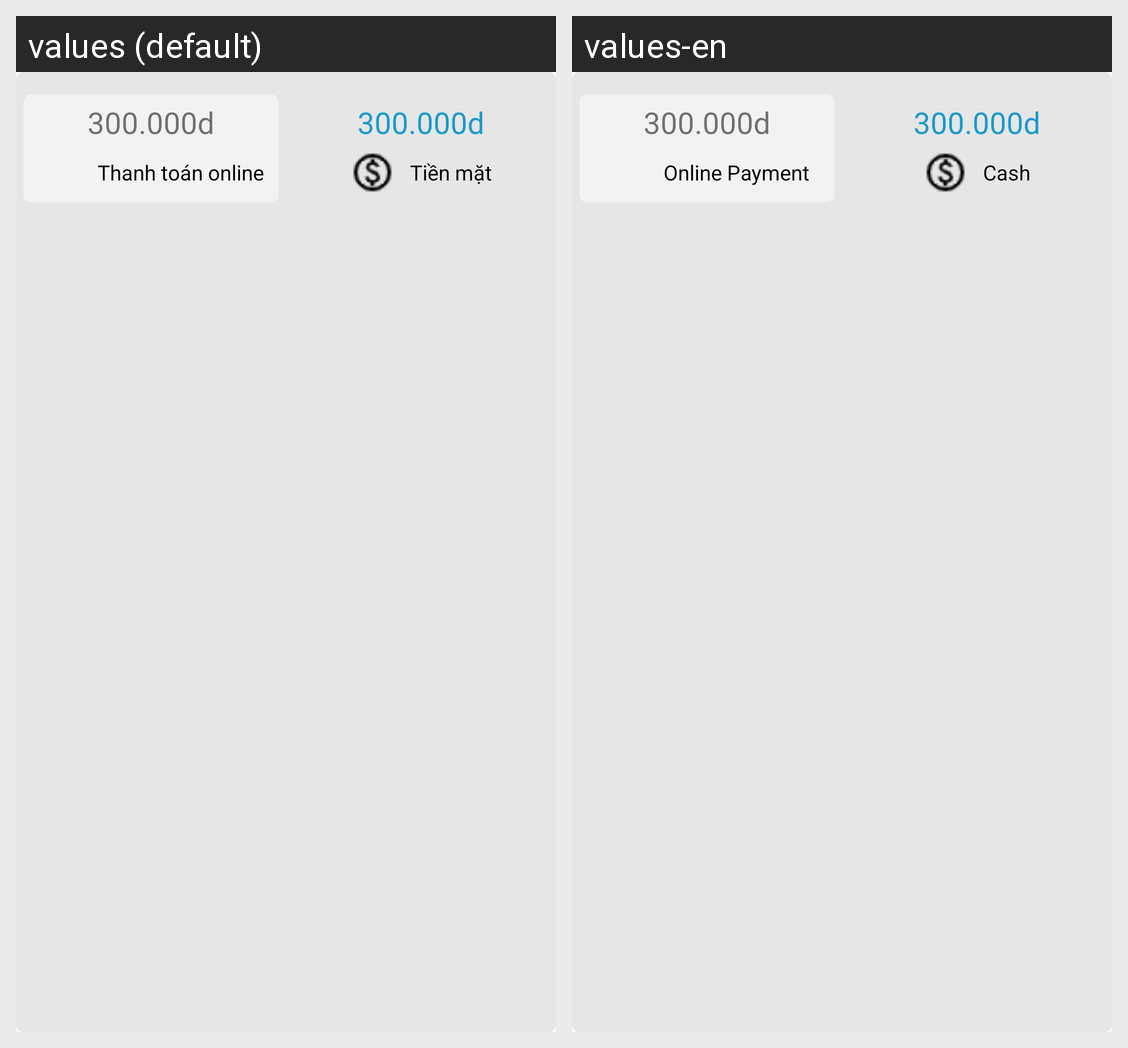

Locale-by-locale string values for the Android screen shown in this grid:
Android screen res/layout/layout_phuongthucthanhtoan.xml rendered under 2 locales, left to right: values (default), values-en. Device: Nexus 5 (rendered at 1080×1920; each locale shown at half size, 540×960, under a caption strip naming it); theme Theme.Foody2.
Strings drawn on this screen, with the default value and each locale's value (text and hints the layout hard-codes, and strings that could not be matched under every locale, appear in the picture but are not listed):

thanhtoanonline
  values: Thanh toán online
  values-en: Online Payment

tienmat
  values: Tiền mặt
  values-en: Cash
